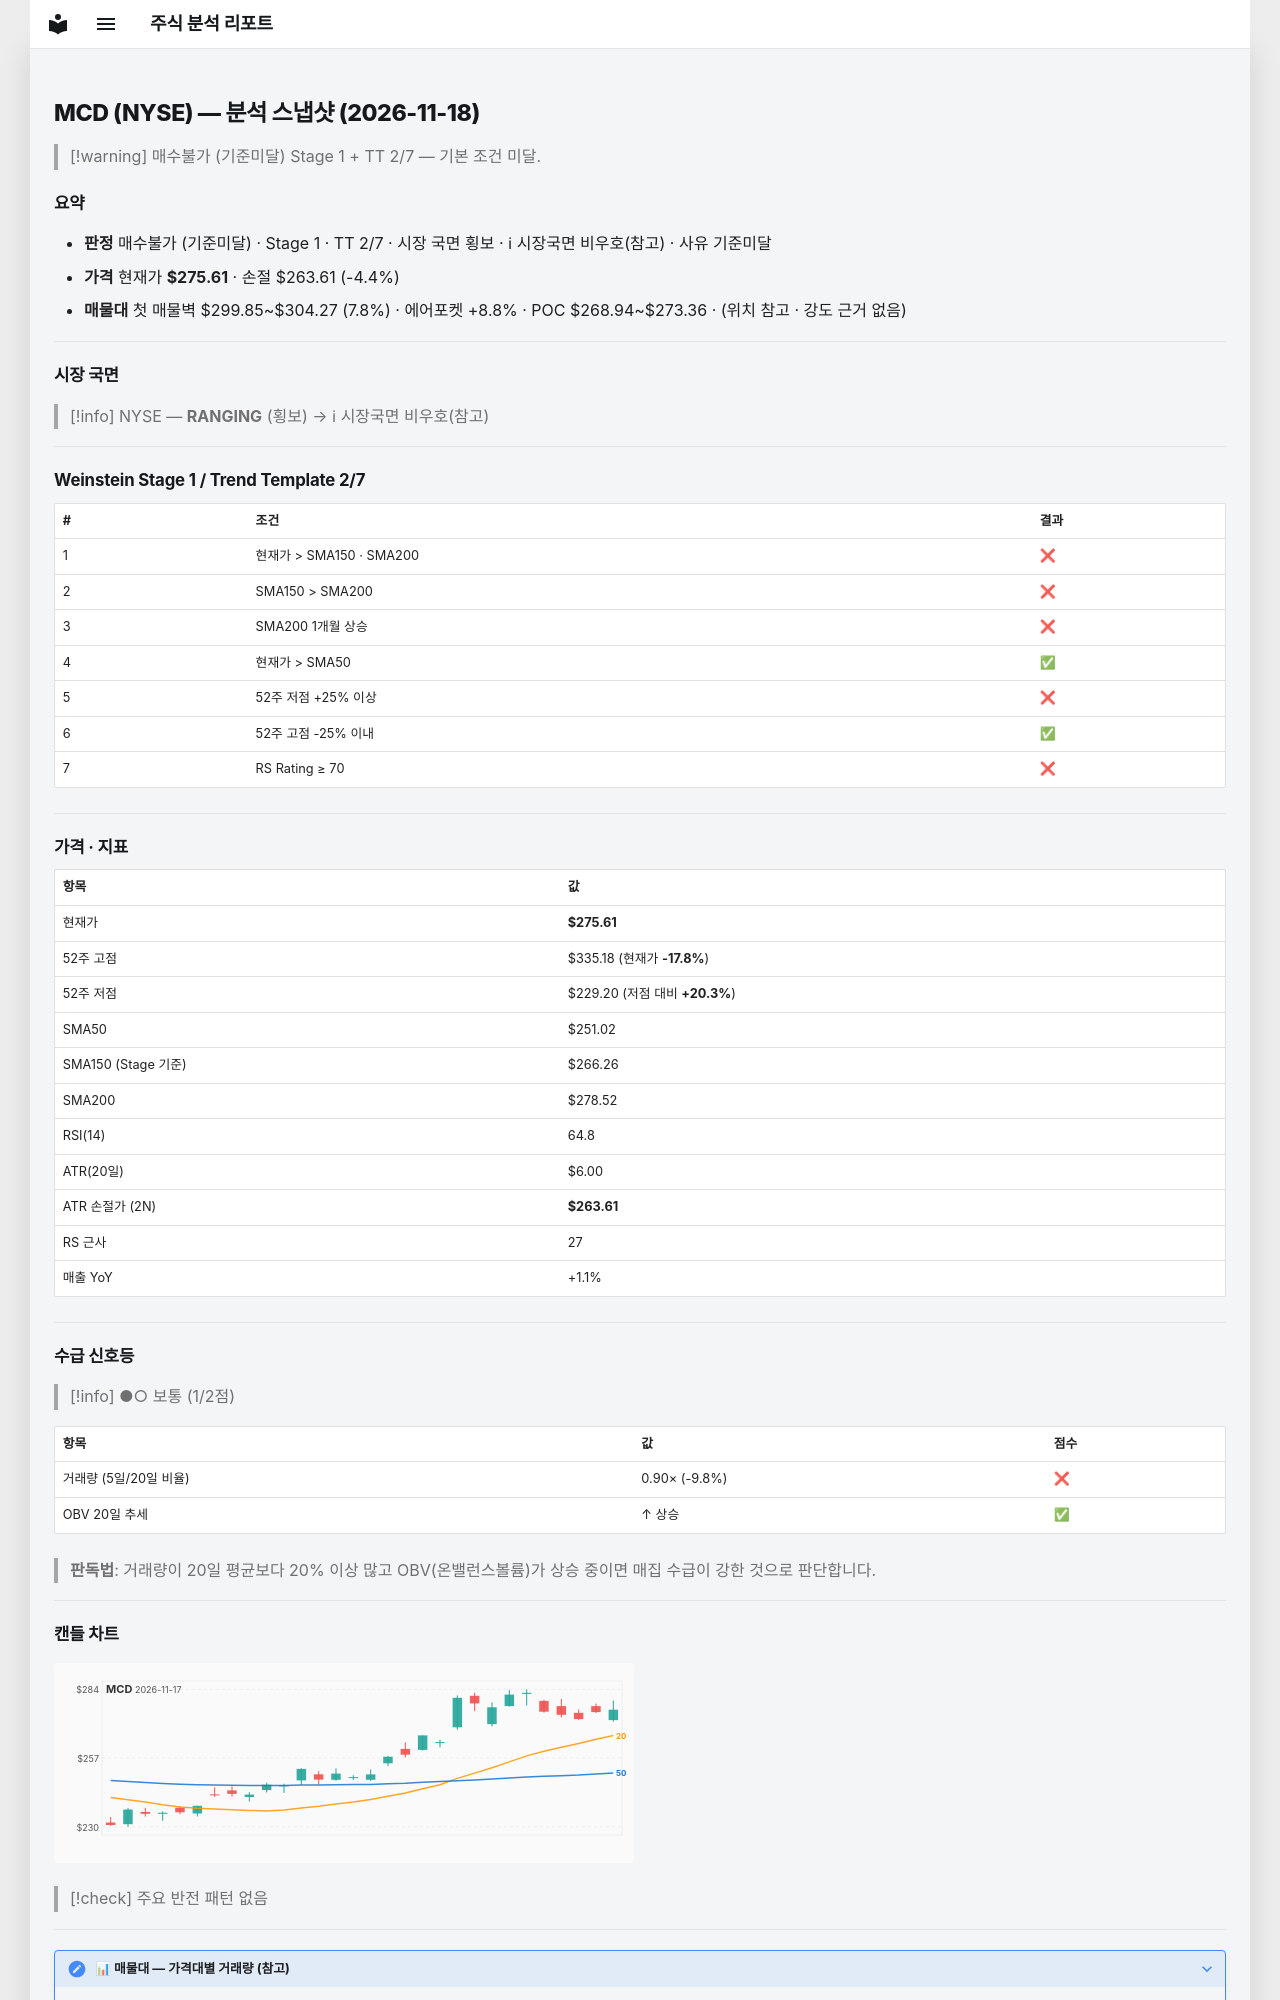

repository: soloandco/stock-reports · page: snapshots/MCD-2026-11-18/index.html · generator: mkdocs

---
type: analysis-snapshot
title: MCD 분석 스냅샷
ticker: MCD
market: NYSE
created: 2026-11-18
updated: 2026-11-18
bar-date: 2026-11-17
verdict: 매수불가
verdict-reason: 기준미달
real-rr: 0.97
sma50-gap-pct: 9.8
weekly-position: 저항대아래
weekly-overhead-price: 287.25
weekly-overhead-pct: 4.2
stage: 1
trend-template-score: 2
tt-max: 7
ma-set: sma-50-150-200
price: 275.614990234375
stop-price: 263.6087352813568
market-regime: RANGING
supply-demand-score: 1/2
supply-demand-label: 보통
status: tracking
tags:
  - stock-agent
  - watchlist
  - MCD
  - analysis
related:
  - "[[analysis-template]]"
---

# MCD (NYSE) — 분석 스냅샷 (2026-11-18)

> [!warning] 매수불가 (기준미달)
> Stage 1 + TT 2/7 — 기본 조건 미달.

## 요약

- **판정** 매수불가 (기준미달) · Stage 1 · TT 2/7 · 시장 국면 횡보 · ℹ 시장국면 비우호(참고) · 사유 기준미달
- **가격** 현재가 **$275.61** · 손절 $263.61 (-4.4%)
- **매물대** 첫 매물벽 $299.85~$304.27 (7.8%) · 에어포켓 +8.8% · POC $268.94~$273.36 · (위치 참고 · 강도 근거 없음)

---

## 시장 국면

> [!info] NYSE — **RANGING** (횡보) → ℹ 시장국면 비우호(참고)

---

## Weinstein Stage 1 / Trend Template 2/7

| # | 조건 | 결과 |
|---|------|------|
| 1 | 현재가 > SMA150 · SMA200 | ❌ |
| 2 | SMA150 > SMA200 | ❌ |
| 3 | SMA200 1개월 상승 | ❌ |
| 4 | 현재가 > SMA50 | ✅ |
| 5 | 52주 저점 +25% 이상 | ❌ |
| 6 | 52주 고점 -25% 이내 | ✅ |
| 7 | RS Rating ≥ 70 | ❌ |

---

## 가격 · 지표

| 항목 | 값 |
|------|---|
| 현재가 | **$275.61** |
| 52주 고점 | $335.18 (현재가 **-17.8%**) |
| 52주 저점 | $229.20 (저점 대비 **+20.3%**) |
| SMA50 | $251.02 |
| SMA150 (Stage 기준) | $266.26 |
| SMA200 | $278.52 |
| RSI(14) | 64.8 |
| ATR(20일) | $6.00 |
| ATR 손절가 (2N) | **$263.61** |
| RS 근사 | 27 |
| 매출 YoY | +1.1% |

---
## 수급 신호등

> [!info] ●○ 보통 (1/2점)

| 항목 | 값 | 점수 |
|------|------|------|
| 거래량 (5일/20일 비율) | 0.90× (-9.8%) | ❌ |
| OBV 20일 추세 | ↑ 상승 | ✅ |

> **판독법**: 거래량이 20일 평균보다 20% 이상 많고 OBV(온밸런스볼륨)가 상승 중이면 매집 수급이 강한 것으로 판단합니다.

---
